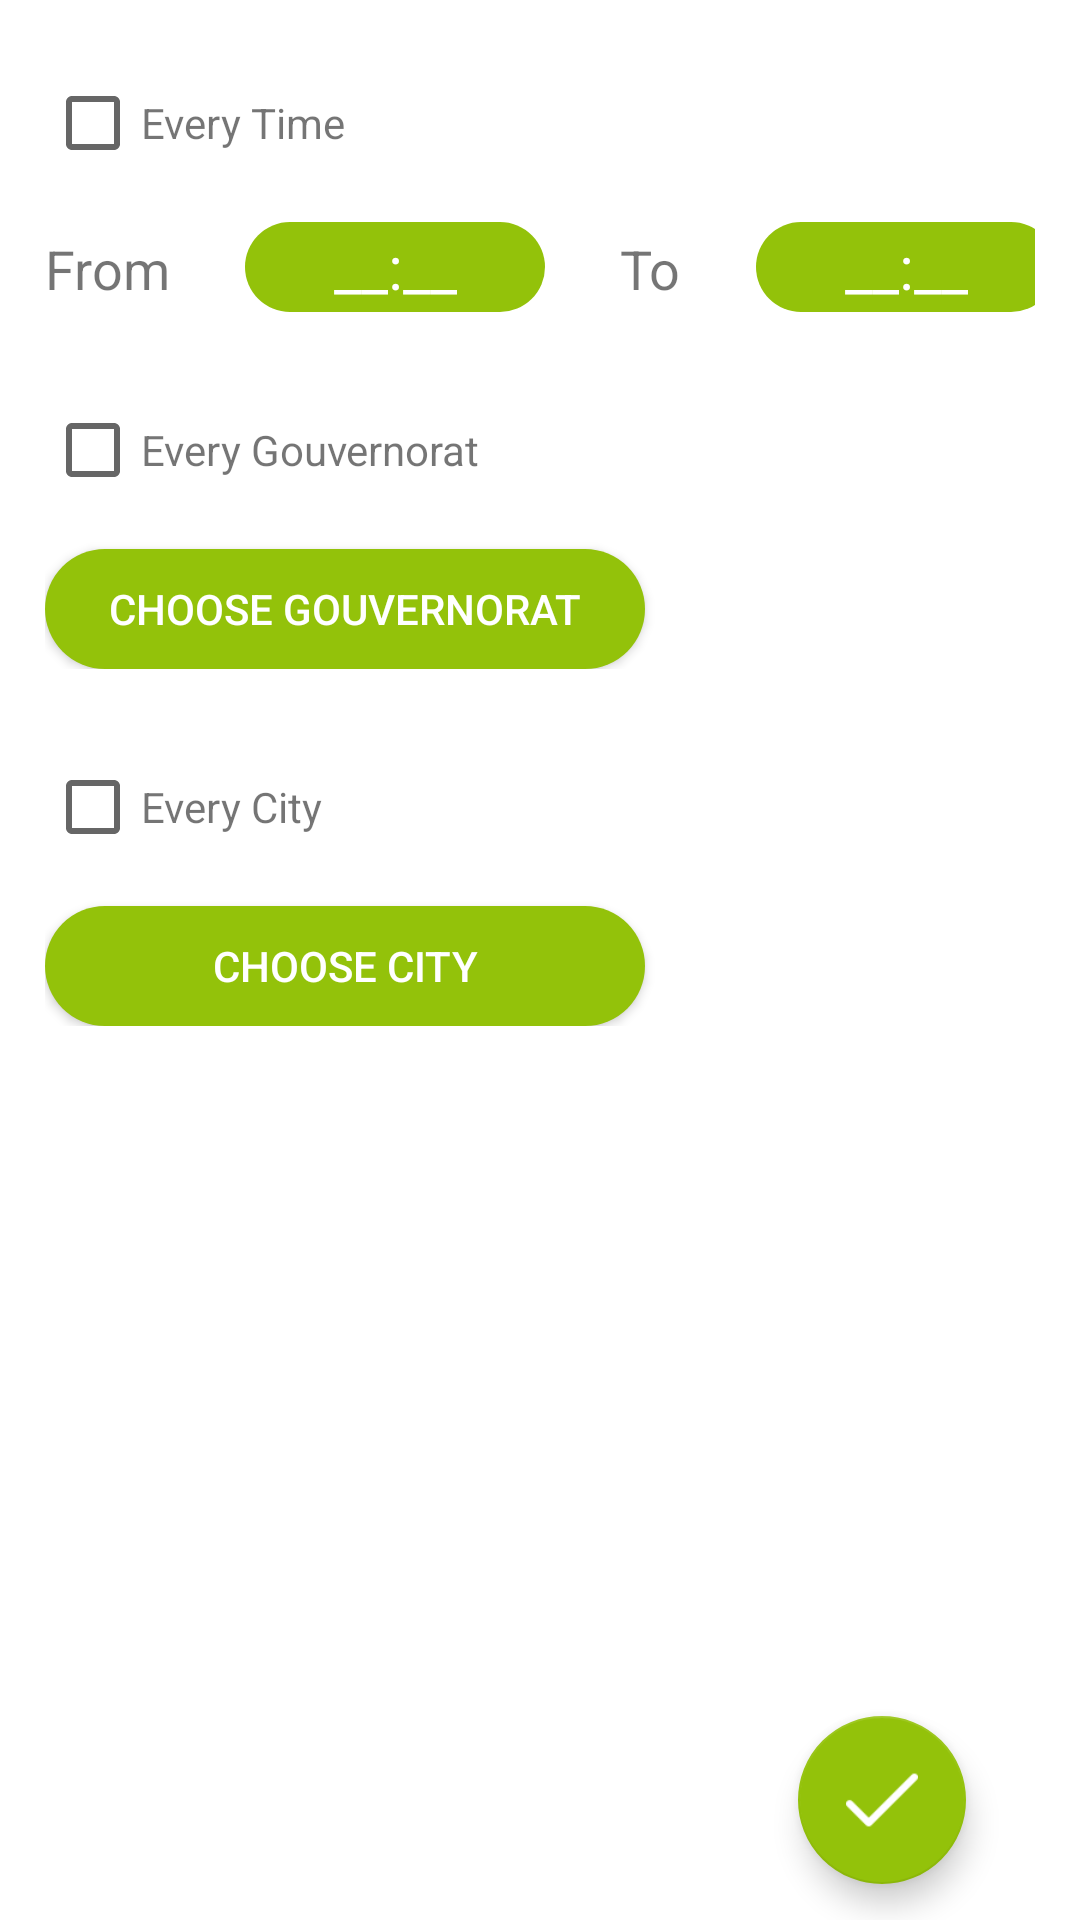

Write the Android layout XML for this screen, with the resource values it uses.
<!-- AndroidManifest.xml: application theme AppTheme -->
<!-- res/layout/activity_save_preferences.xml -->
<?xml version="1.0" encoding="utf-8"?>
<LinearLayout xmlns:android="http://schemas.android.com/apk/res/android"
    xmlns:app="http://schemas.android.com/apk/res-auto"
    xmlns:tools="http://schemas.android.com/tools"
    android:layout_width="match_parent"
    android:layout_height="match_parent"
    android:background="@color/background_white"
    android:orientation="vertical"
    style="@style/intentTheme"
    android:src="@drawable/ic_left_arrow">

    <LinearLayout
        android:layout_width="match_parent"
        android:layout_height="wrap_content"
        android:layout_marginLeft="15dp"
        android:layout_marginRight="15dp"
        android:layout_marginBottom="15dp"
        android:layout_marginTop="25dp"
        android:orientation="vertical"
        android:background="@drawable/customer_border">

        <LinearLayout
            android:layout_width="match_parent"
            android:layout_height="wrap_content"
            android:orientation="vertical">

            <LinearLayout
                android:layout_width="wrap_content"
                android:layout_height="wrap_content"
                android:orientation="horizontal">

                <CheckBox
                    android:id="@+id/chx_everyTime"
                    android:layout_width="wrap_content"
                    android:layout_height="wrap_content" />

                <TextView
                    android:id="@+id/ediTxt_everyTime"
                    android:layout_width="match_parent"
                    android:layout_height="wrap_content"
                    android:text="@string/everyTime"
                    android:layout_marginBottom="30dp"/>

            </LinearLayout>
            <LinearLayout
                android:layout_width="wrap_content"
                android:layout_height="wrap_content"
                android:orientation="horizontal">

                <TextView
                    android:layout_width="wrap_content"
                    android:layout_height="wrap_content"
                    android:text="@string/from"
                    android:textSize="18dp"
                    android:layout_marginRight="25dp"/>

                <EditText
                    android:id="@+id/editTxt_from"
                    android:layout_width="100dp"
                    android:layout_height="30dp"
                    android:background="@drawable/edittxt_round"
                    android:hint="@string/time"
                    android:textColorHint="@color/background_white"
                    android:textSize="20sp"
                    android:gravity="center"
                    android:textColor="@color/background_white"
                    android:focusable="false"/>

                <TextView
                    android:layout_width="wrap_content"
                    android:layout_height="wrap_content"
                    android:text="@string/to"
                    android:textSize="18dp"
                    android:layout_marginLeft="25dp"
                    android:layout_marginRight="25dp"/>
                <EditText
                    android:id="@+id/editTxt_to"
                    android:layout_width="100dp"
                    android:layout_height="30dp"
                    android:background="@drawable/edittxt_round"
                    android:hint="@string/time"
                    android:textColorHint="@color/background_white"
                    android:textSize="20sp"
                    android:gravity="center"
                    android:textColor="@color/background_white"
                    android:focusable="false"/>

            </LinearLayout>

            </LinearLayout>
        <RelativeLayout
            android:id="@+id/container_fragment"
            android:layout_width="wrap_content"
            android:layout_height="wrap_content">

        </RelativeLayout>

    </LinearLayout>

    <LinearLayout
        android:layout_width="match_parent"
        android:layout_height="wrap_content"
        android:layout_margin="15dp"
        android:orientation="vertical"
        android:background="@drawable/customer_border">

        <LinearLayout
            android:layout_width="match_parent"
            android:layout_height="wrap_content"
            android:orientation="vertical">

            <LinearLayout
                android:layout_width="wrap_content"
                android:layout_height="wrap_content"
                android:orientation="horizontal">

                <CheckBox
                    android:id="@+id/chx_everyGouv"
                    android:layout_width="wrap_content"
                    android:layout_height="wrap_content" />

                <TextView
                    android:id="@+id/ediTxt_everyGouv"
                    android:layout_width="match_parent"
                    android:layout_height="wrap_content"
                    android:text="@string/everyGouver"
                    android:layout_marginBottom="30dp"/>

            </LinearLayout>
            <Button
                android:id="@+id/btn_chooseGouver"
                android:layout_width="200dp"
                android:layout_height="40dp"
                android:text="@string/chooseGouver"
                android:backgroundTint="@color/colorAccent"
                android:background="@drawable/edittxt_round"
                android:textColor="@color/background_white" />

        </LinearLayout>

    </LinearLayout>
    <LinearLayout
        android:layout_width="match_parent"
        android:layout_height="wrap_content"
        android:layout_margin="15dp"
        android:orientation="vertical"
        android:background="@drawable/customer_border">

        <LinearLayout
            android:layout_width="match_parent"
            android:layout_height="wrap_content"
            android:orientation="vertical">

            <LinearLayout
                android:layout_width="wrap_content"
                android:layout_height="wrap_content"
                android:orientation="horizontal">

                <CheckBox
                    android:id="@+id/chx_everyCity"
                    android:layout_width="wrap_content"
                    android:layout_height="wrap_content" />

                <TextView
                    android:id="@+id/ediTxt_everyCity"
                    android:layout_width="match_parent"
                    android:layout_height="wrap_content"
                    android:text="@string/everyCity"
                    android:layout_marginBottom="30dp"/>

            </LinearLayout>
            <Button
                android:id="@+id/btn_chooseCity"
                android:layout_width="200dp"
                android:layout_height="40dp"
                android:text="@string/chooseCity"
                android:backgroundTint="@color/colorAccent"
                android:background="@drawable/edittxt_round"
                android:textColor="@color/background_white" />

        </LinearLayout>

    </LinearLayout>

    <RelativeLayout
        android:layout_width="match_parent"
        android:layout_height="match_parent"
        android:layout_marginTop="36dp">

        <android.support.design.widget.FloatingActionButton
            android:id="@+id/btn_savePerf"
            android:layout_width="wrap_content"
            android:layout_height="wrap_content"
            android:layout_alignParentEnd="true"
            android:layout_alignParentRight="true"
            android:layout_alignParentBottom="true"
            android:layout_gravity="end|bottom"
            android:layout_marginLeft="290dp"
            android:layout_marginEnd="38dp"
            android:layout_marginRight="38dp"
            android:layout_marginBottom="12dp"
            android:clickable="true"
            app:fabSize="normal"
            app:srcCompat="@drawable/tick" />

    </RelativeLayout>

</LinearLayout>
<!-- resources referenced by this layout -->
<resources>
  <color name="background_white">#FFFFFF</color>
  <color name="colorAccent">#93c20a</color>
  <!-- drawable edittxt_round (drawable) -->
  <?xml version="1.0" encoding="utf-8"?>
  <shape xmlns:android="http://schemas.android.com/apk/res/android" >
      <solid android:color="@color/colorAccent" />
      <corners android:radius="50dip" />
  </shape>
  <!-- drawable ic_left_arrow: png bitmap (drawable, 498 bytes) -->
  <!-- drawable tick: png bitmap (drawable, 562 bytes) -->
  <string name="chooseCity">Choose City</string>
  <string name="chooseGouver">Choose Gouvernorat</string>
  <string name="everyCity">Every City</string>
  <string name="everyGouver">Every Gouvernorat</string>
  <string name="everyTime">Every Time</string>
  <string name="from">From</string>
  <string name="time">__:__</string>
  <string name="to">To</string>
  <style name="intentTheme" parent="Theme.AppCompat.Light.DarkActionBar">
          
          <item name="colorPrimary">@color/colorPrimaryActionBar</item>
          <item name="colorPrimaryDark">@color/colorPrimaryDark</item>
          <item name="colorAccent">@color/colorAccent</item>
  
  
      </style>
  <style name="AppTheme" parent="Theme.AppCompat.Light.NoActionBar">
          
          <item name="colorPrimary">@color/colorPrimary</item>
          <item name="colorPrimaryDark">@color/colorPrimaryDark</item>
          <item name="colorAccent">@color/colorAccent</item>
  
  
      </style>
  <color name="colorPrimaryActionBar">#5ac615</color>
  <color name="colorPrimaryDark">#45a10a</color>
  <color name="colorPrimary">#ffffff</color>
</resources>
